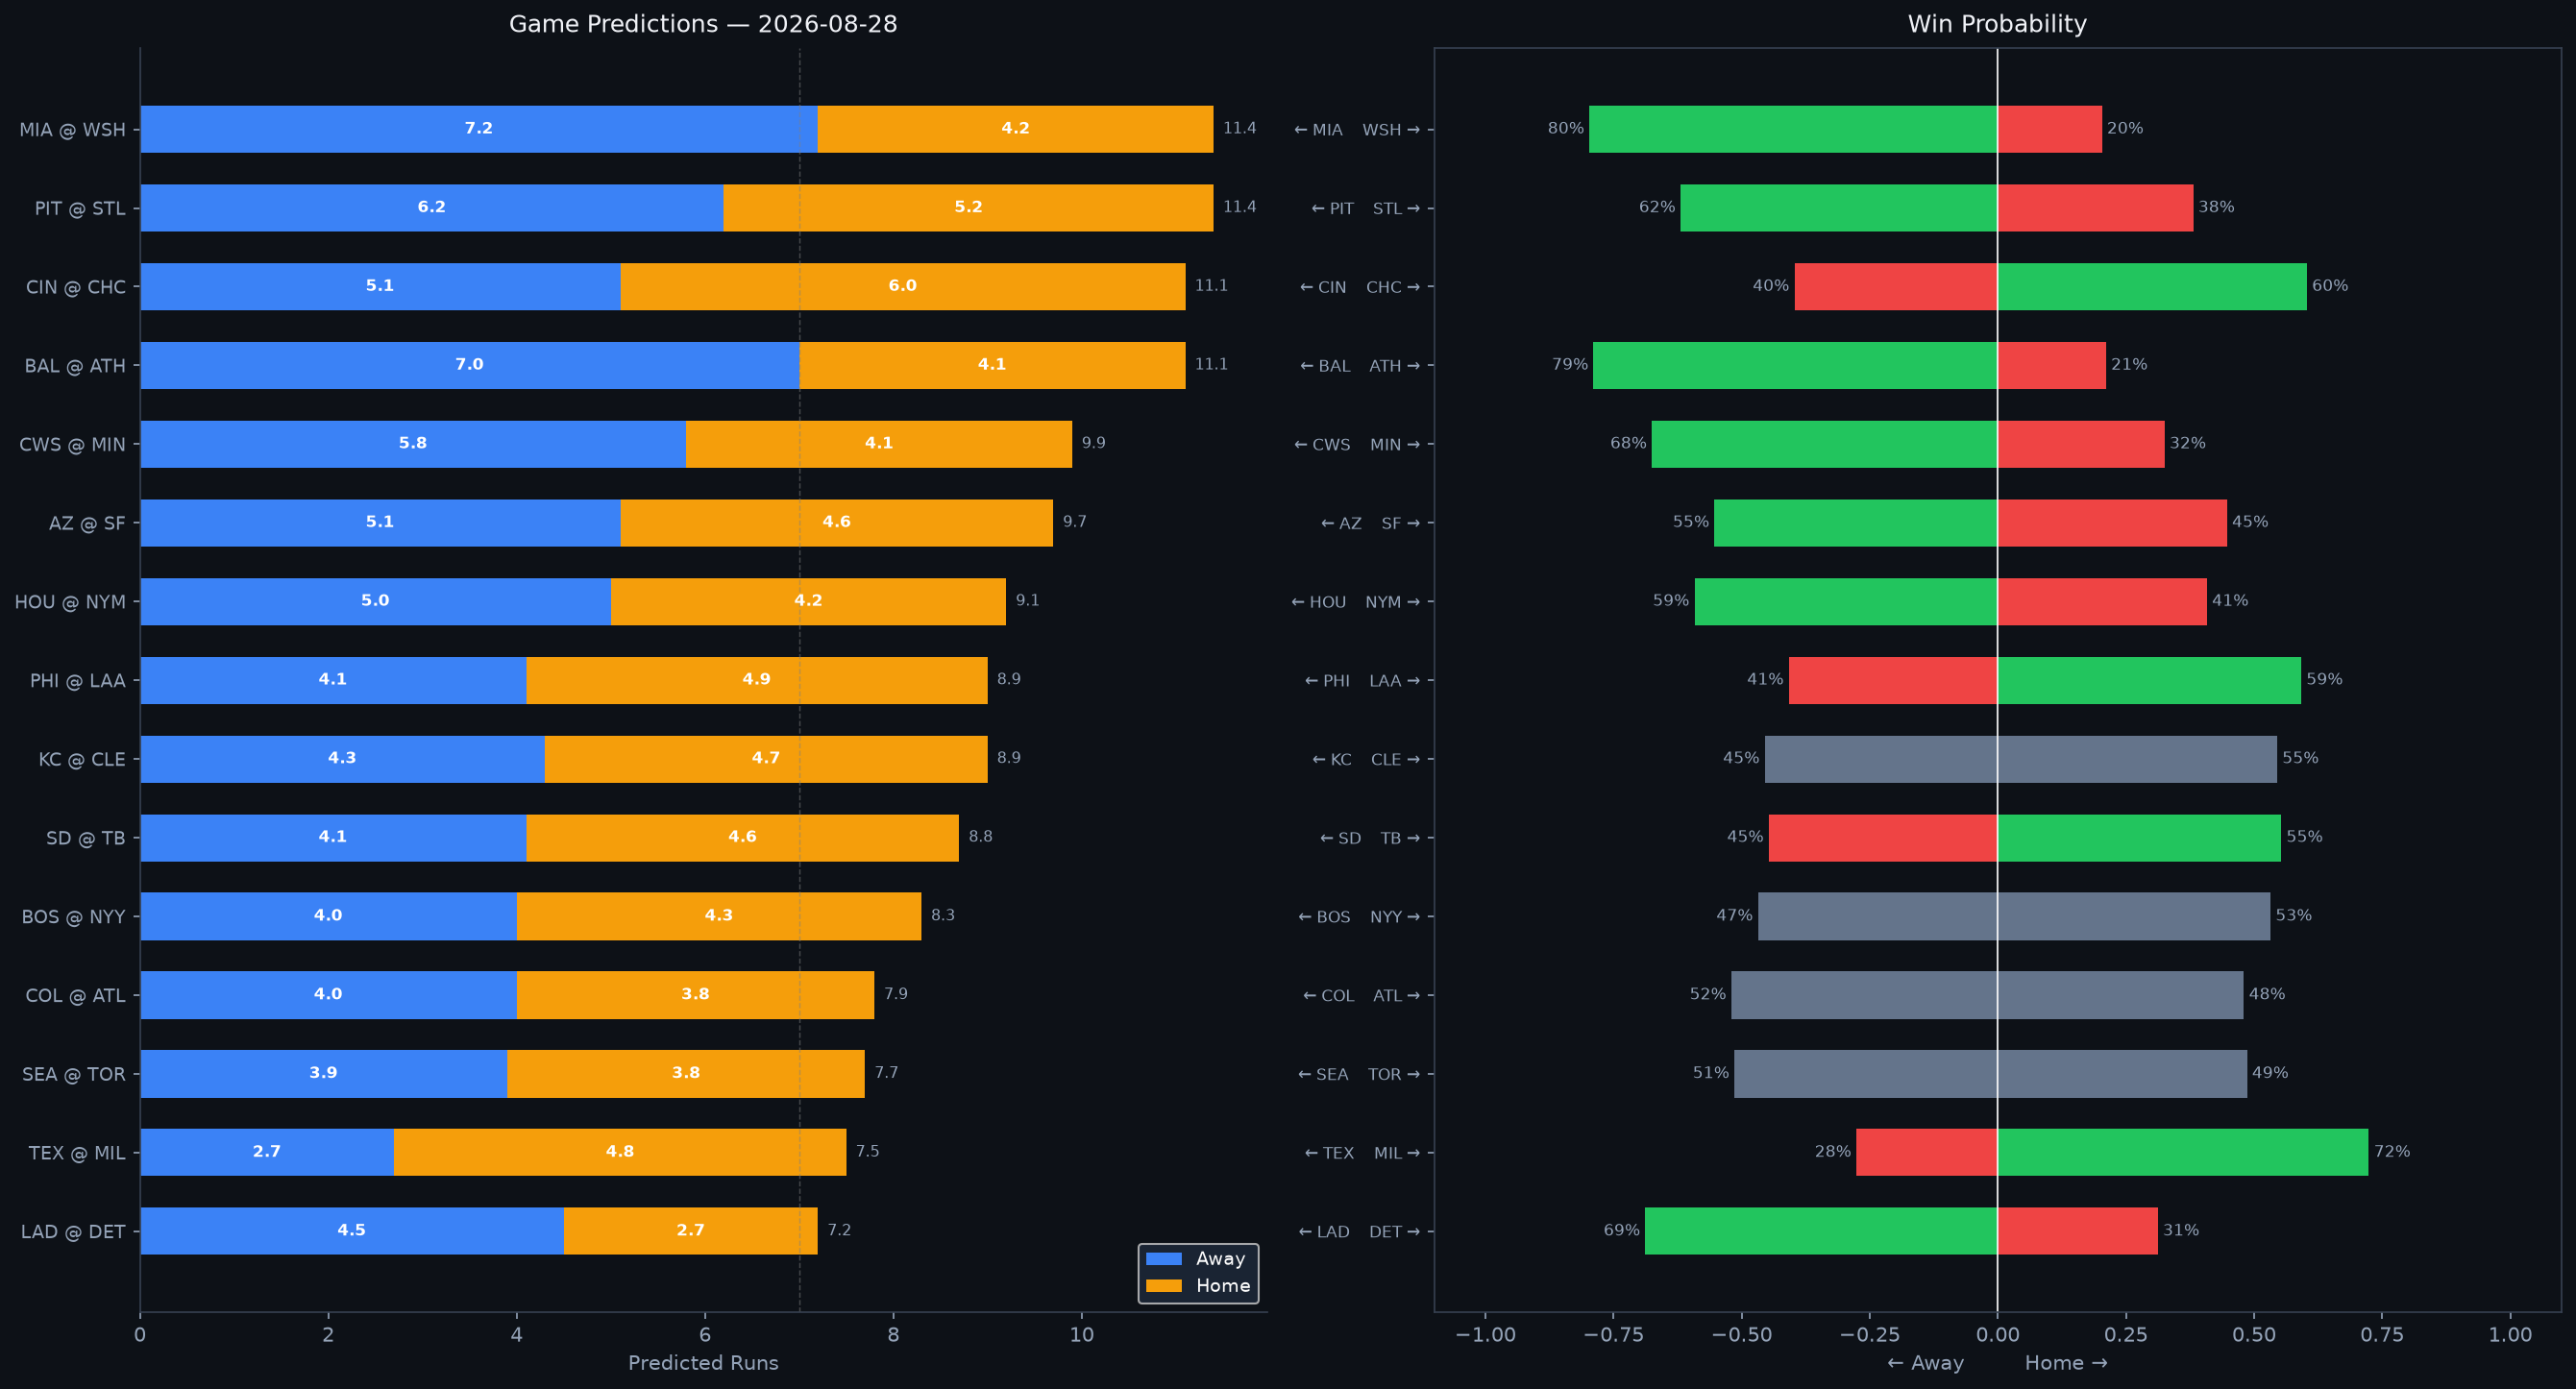

The table this chart was drawn from, first rows:
Rank, matchup, home_team, away_team, venue, home_runs_pred, away_runs_pred, total_pred, run_diff, home_win_prob, away_win_prob, predicted_winner, home_faces, home_sp_hand, home_sp_era, home_sp_last3, home_sp_ped, away_faces, away_sp_hand, away_sp_era, away_sp_last3, away_sp_ped, home_lu_ops, home_lu_xba
1, MIA @ WSH, WSH, MIA, Nationals Park, 4.2, 7.2, 11.4, 3.0, 20.3, 79.7, MIA, Eury Pérez, R, 3.46, 0.68, , Jackson Kent, L, 6.89, 7.71, , 0.684, 0.317
2, PIT @ STL, STL, PIT, Busch Stadium, 5.2, 6.2, 11.4, 1.1, 38.1, 61.9, PIT, Jared Jones, R, 4.37, 8.25, , Quinn Mathews, L, 6.43, 6.43, , 0.685, 0.325
3, CIN @ CHC, CHC, CIN, Wrigley Field, 6.0, 5.1, 11.1, 0.9, 60.3, 39.7, CHC, Rhett Lowder, R, 4.29, 5.23, , David Peterson, L, 4.28, 2.98, , 0.779, 0.328
4, BAL @ ATH, ATH, BAL, Sutter Health Park, 4.1, 7.0, 11.1, 2.9, 21.1, 78.9, BAL, Brandon Young, R, 4.38, 4.14, , Jacob Lopez, L, 4.56, 2.37, , 0.693, 0.319
5, CWS @ MIN, MIN, CWS, Target Field, 4.1, 5.8, 9.9, 1.6, 32.5, 67.5, CWS, Luis Castillo, R, 3.68, 4.7, , Dean Kremer, R, 4.34, 3.66, , 0.758, 0.32
6, AZ @ SF, SF, AZ, Oracle Park, 4.6, 5.1, 9.7, 0.5, 44.7, 55.3, AZ, Kohl Drake, L, 5.4, 7.23, , Blade Tidwell, R, 5.29, 4.34, , 0.706, 0.326
7, HOU @ NYM, NYM, HOU, Citi Field, 4.2, 5.0, 9.1, 0.8, 40.8, 59.2, HOU, Hunter Brown, R, 3.48, 2.21, , Christian Scott, R, 3.94, 5.04, , 0.735, 0.333
8, PHI @ LAA, LAA, PHI, Angel Stadium, 4.9, 4.1, 8.9, 0.8, 59.2, 40.8, LAA, Andrew Painter, R, 6.04, 4.21, , Reid Detmers, L, 4.48, 0.45, , 0.7, 0.318
9, KC @ CLE, CLE, KC, Progressive Field, 4.7, 4.3, 8.9, 0.4, 54.5, 45.5, CLE, Michael Wacha, R, 3.85, 3.21, , Tanner Bibee, R, 3.68, 3.17, , 0.714, 0.325
10, SD @ TB, TB, SD, Tropicana Field, 4.6, 4.1, 8.8, 0.5, 55.3, 44.7, TB, Casey Mize, R, 4.04, 4.02, , Shane McClanahan, L, 3.02, 2.43, , 0.725, 0.312
11, BOS @ NYY, NYY, BOS, Yankee Stadium, 4.3, 4.0, 8.3, 0.3, 53.2, 46.8, NYY, Patrick Sandoval, L, 4.04, 7.79, , Cam Schlittler, R, 2.41, 1.49, , 0.753, 0.333
12, COL @ ATL, ATL, COL, Truist Park, 3.8, 4.0, 7.9, 0.2, 48.0, 52.0, COL, Tomoyuki Sugano, R, 4.76, 11.0, , Grant Holmes, R, 3.73, 4.82, , 0.774, 0.316
13, SEA @ TOR, TOR, SEA, Rogers Centre, 3.8, 3.9, 7.7, 0.1, 48.6, 51.4, SEA, Emerson Hancock, R, 4.24, 5.45, , Dylan Cease, R, 3.7, 2.71, Dylan Cease, 0.744, 0.315
14, TEX @ MIL, MIL, TEX, American Family Field, 4.8, 2.7, 7.5, 2.1, 72.4, 27.6, MIL, Cody Bradford, L, 4.16, 4.84, , Logan Henderson, R, 2.35, 1.29, , 0.735, 0.333
15, LAD @ DET, DET, LAD, Comerica Park, 2.7, 4.5, 7.2, 1.8, 31.2, 68.8, LAD, Tarik Skubal, L, 3.04, 2.12, Tarik Skubal, Drew Anderson, R, 4.76, 3.8, , 0.771, 0.33
